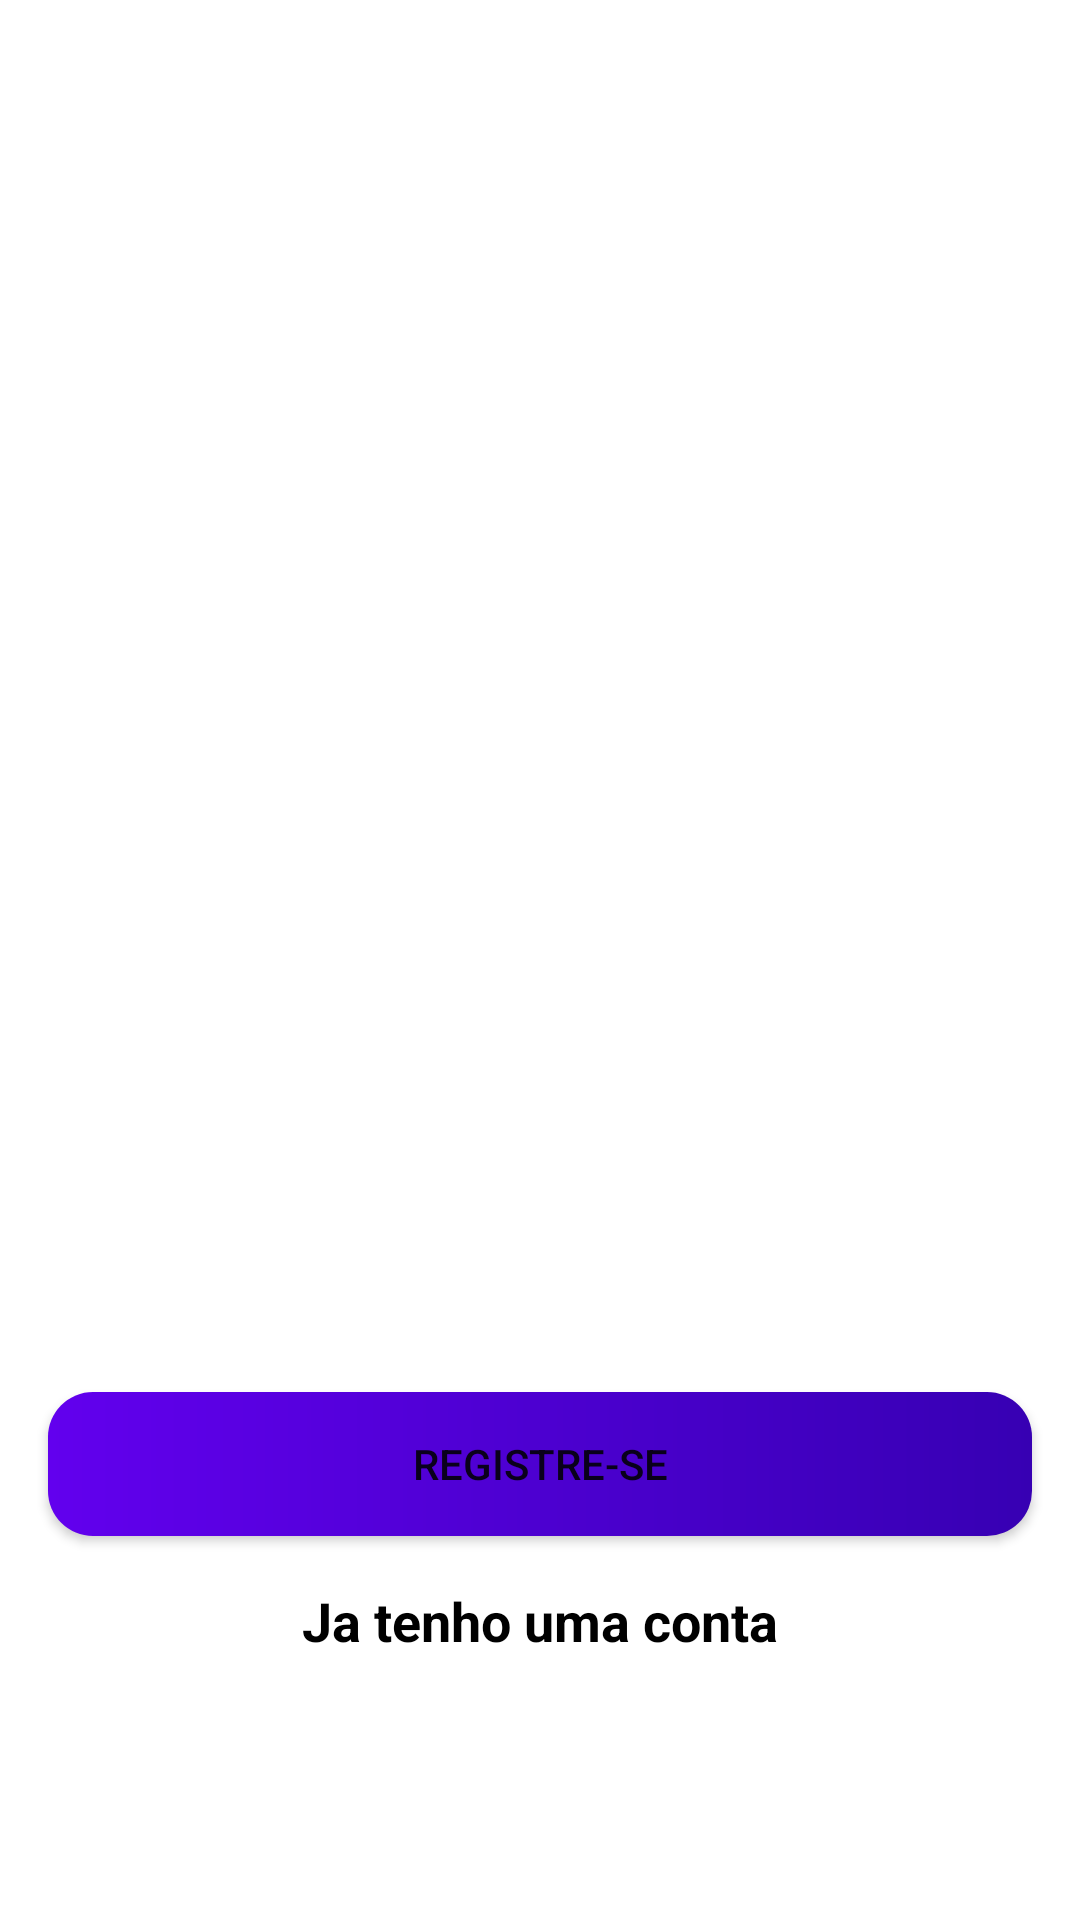

Write the Android layout XML for this screen, with the resource values it uses.
<!-- AndroidManifest.xml: application theme Theme.TurboChat -->
<!-- res/layout/activity_main.xml -->
<?xml version="1.0" encoding="utf-8"?>
<androidx.constraintlayout.widget.ConstraintLayout xmlns:android="http://schemas.android.com/apk/res/android"
    xmlns:app="http://schemas.android.com/apk/res-auto"
    xmlns:tools="http://schemas.android.com/tools"
    android:layout_width="match_parent"
    android:layout_height="match_parent">

    <Button
        android:id="@+id/buttonCadastreSe"
        android:layout_width="0dp"
        android:layout_height="wrap_content"
        android:layout_marginStart="16dp"
        android:layout_marginTop="50dp"
        android:layout_marginEnd="16dp"
        android:background="@drawable/botao_login"
        android:onClick="Cadastrar"
        android:text="Registre-se"
        app:layout_constraintEnd_toEndOf="parent"
        app:layout_constraintStart_toStartOf="parent"
        app:layout_constraintTop_toBottomOf="@+id/imageView" />

    <ImageView
        android:id="@+id/imageView"
        android:layout_width="358dp"
        android:layout_height="390dp"
        android:layout_marginStart="8dp"
        android:layout_marginTop="24dp"
        android:layout_marginEnd="8dp"
        app:layout_constraintEnd_toEndOf="parent"
        app:layout_constraintStart_toStartOf="parent"
        app:layout_constraintTop_toTopOf="parent"
        app:srcCompat="@drawable/cadeado" />

    <TextView
        android:id="@+id/textViewtoLogin"
        android:layout_width="wrap_content"
        android:layout_height="wrap_content"
        android:layout_marginTop="16dp"
        android:minHeight="48dp"
        android:onClick="Entrar"
        android:text="Ja tenho uma conta"
        android:textColor="@color/black"
        android:textSize="18sp"
        android:textStyle="bold"
        app:layout_constraintEnd_toEndOf="parent"
        app:layout_constraintStart_toStartOf="parent"
        app:layout_constraintTop_toBottomOf="@+id/buttonCadastreSe" />
</androidx.constraintlayout.widget.ConstraintLayout>
<!-- resources referenced by this layout -->
<resources>
  <color name="black">#FF000000</color>
  <!-- drawable botao_login (drawable-v24) -->
  <?xml version="1.0" encoding="utf-8"?>
  <shape xmlns:android="http://schemas.android.com/apk/res/android"
      android:shape="rectangle"
      >
      <gradient android:startColor="@color/purple_500"
          android:endColor="@color/purple_700"/>
  
      <corners android:radius="15dp"></corners>
      <stroke android:width="0dp" android:color="@color/white"></stroke>
  
  </shape>
  <style name="Theme.TurboChat" parent="Theme.MaterialComponents.DayNight.NoActionBar">
          
          <item name="colorPrimary">@color/purple_500</item>
          <item name="colorPrimaryVariant">@color/purple_700</item>
          <item name="colorOnPrimary">@color/white</item>
          
          <item name="colorSecondary">@color/teal_200</item>
          <item name="colorSecondaryVariant">@color/teal_700</item>
          <item name="colorOnSecondary">@color/black</item>
  
          
          <item name="android:statusBarColor">?attr/colorPrimaryVariant</item>
          
      </style>
  <color name="purple_500">#FF6200EE</color>
  <color name="purple_700">#FF3700B3</color>
  <color name="white">#FFFFFFFF</color>
  <color name="teal_200">#FF03DAC5</color>
  <color name="teal_700">#FF018786</color>
</resources>
